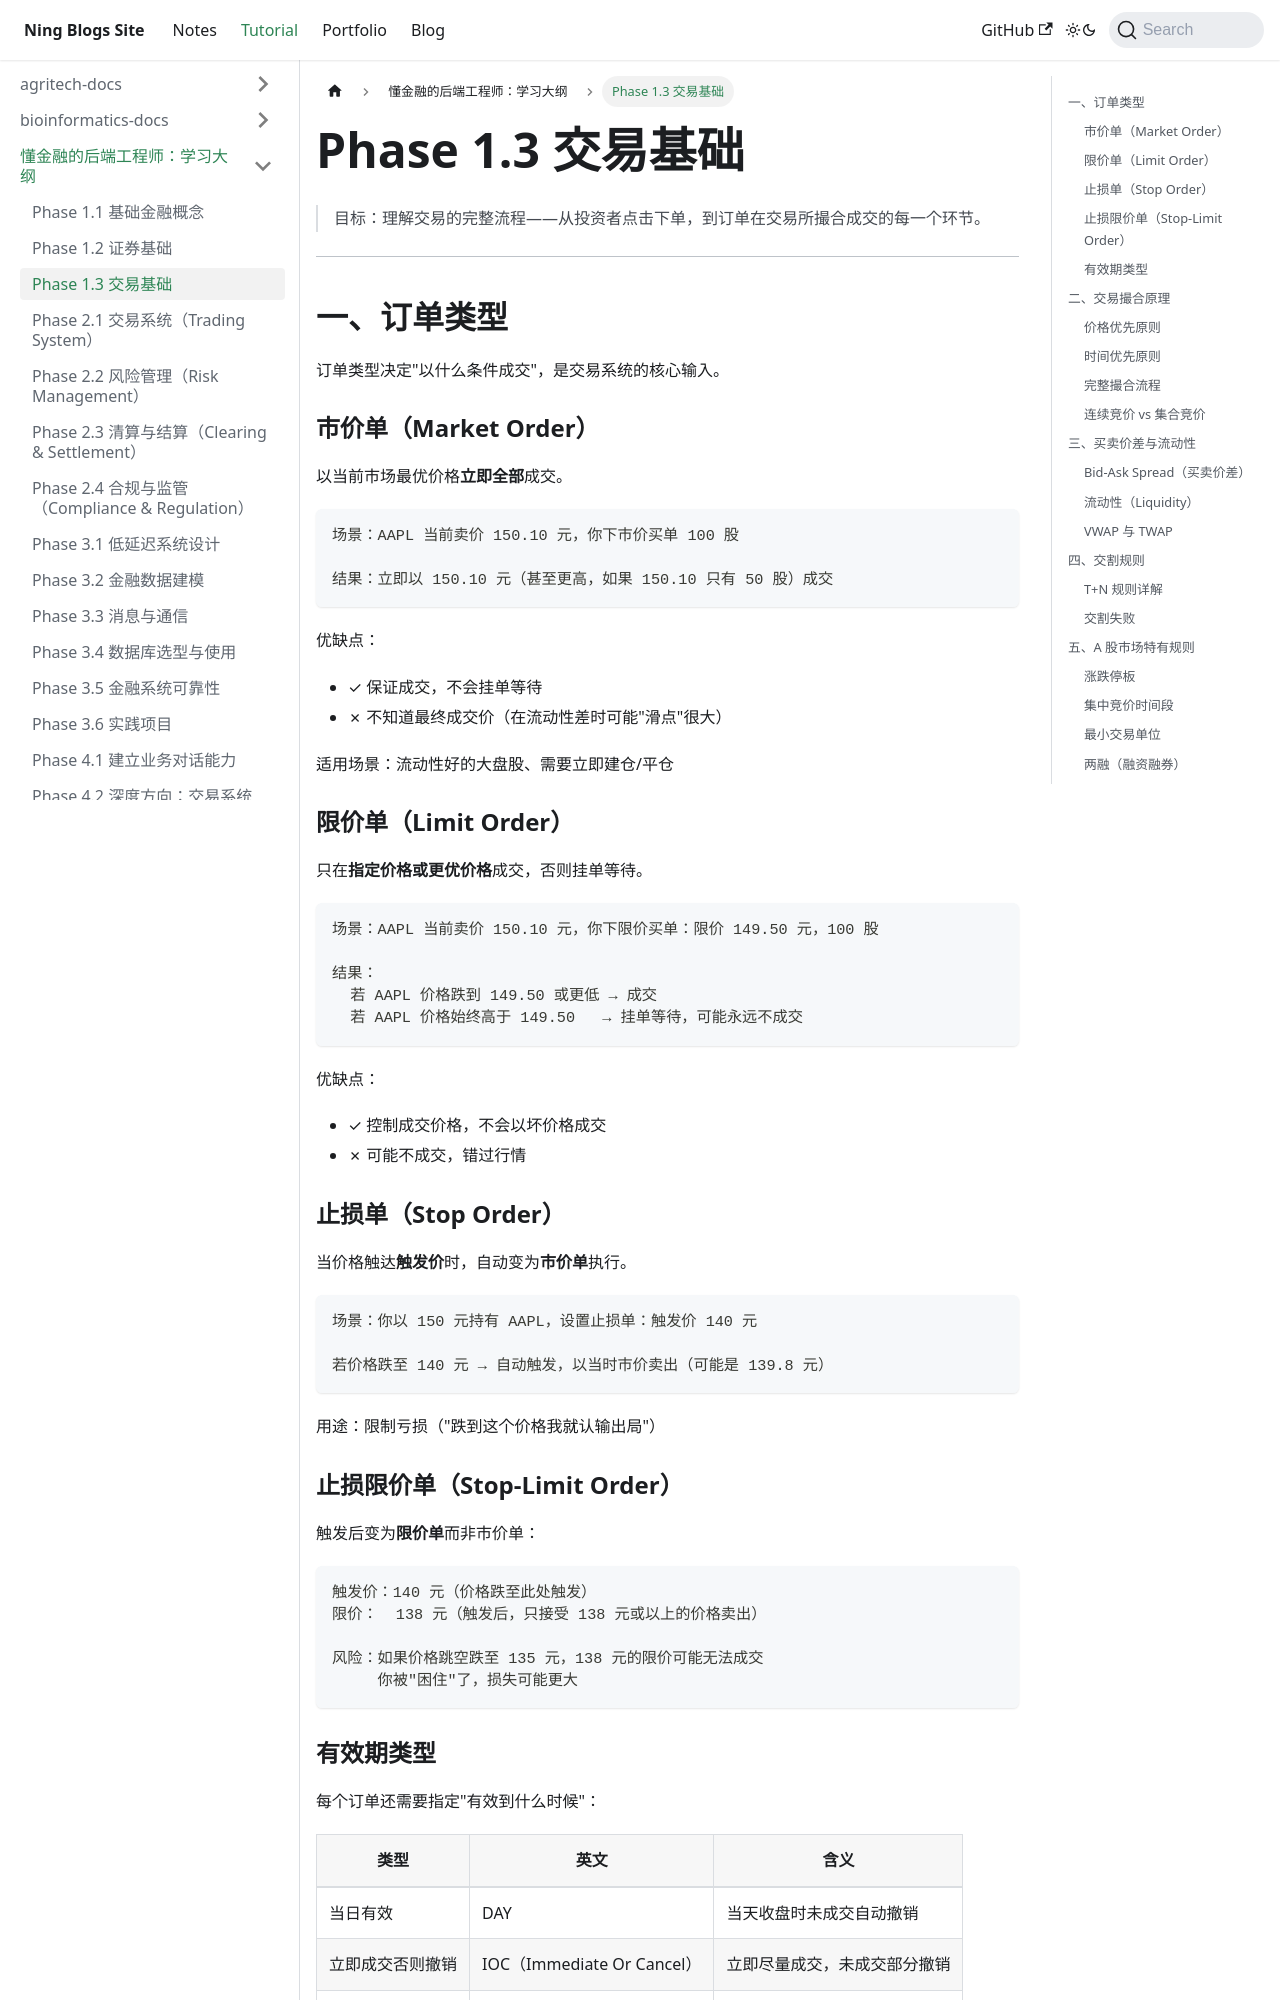

repository: Arterning/blogs · page: docs/tutorial/finance-backend-docs/phase1-03-trading-basics/index.html · generator: docusaurus

# Phase 1.3 交易基础

> 目标：理解交易的完整流程——从投资者点击下单，到订单在交易所撮合成交的每一个环节。

---

## 一、订单类型

订单类型决定"以什么条件成交"，是交易系统的核心输入。

### 市价单（Market Order）

以当前市场最优价格**立即全部**成交。

```
场景：AAPL 当前卖价 150.10 元，你下市价买单 100 股

结果：立即以 150.10 元（甚至更高，如果 150.10 只有 50 股）成交
```

优缺点：
- ✓ 保证成交，不会挂单等待
- ✗ 不知道最终成交价（在流动性差时可能"滑点"很大）

适用场景：流动性好的大盘股、需要立即建仓/平仓

### 限价单（Limit Order）

只在**指定价格或更优价格**成交，否则挂单等待。

```
场景：AAPL 当前卖价 150.10 元，你下限价买单：限价 149.50 元，100 股

结果：
  若 AAPL 价格跌到 149.50 或更低 → 成交
  若 AAPL 价格始终高于 149.50   → 挂单等待，可能永远不成交
```

优缺点：
- ✓ 控制成交价格，不会以坏价格成交
- ✗ 可能不成交，错过行情

### 止损单（Stop Order）

当价格触达**触发价**时，自动变为**市价单**执行。

```
场景：你以 150 元持有 AAPL，设置止损单：触发价 140 元

若价格跌至 140 元 → 自动触发，以当时市价卖出（可能是 139.8 元）
```

用途：限制亏损（"跌到这个价格我就认输出局"）

### 止损限价单（Stop-Limit Order）

触发后变为**限价单**而非市价单：

```
触发价：140 元（价格跌至此处触发）
限价：  138 元（触发后，只接受 138 元或以上的价格卖出）

风险：如果价格跳空跌至 135 元，138 元的限价可能无法成交
     你被"困住"了，损失可能更大
```
